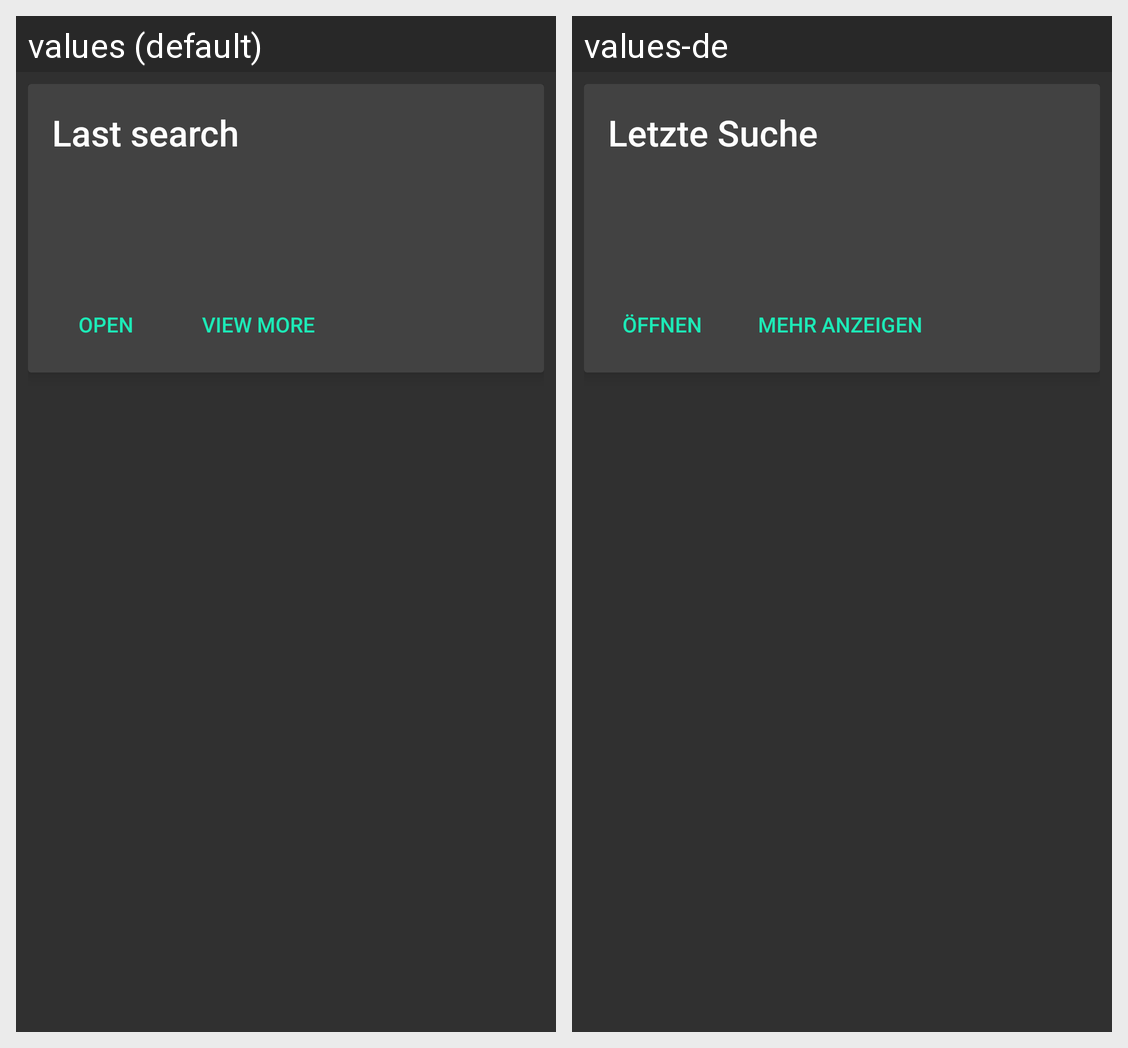

Strings drawn on this Android screen and how each of the app's shown locales translates them:
Android screen res/layout/card_last_query.xml rendered under 2 locales, left to right: values (default), values-de. Device: Nexus 5 (rendered at 1080×1920; each locale shown at half size, 540×960, under a caption strip naming it); theme GreenDarkTheme.
Strings drawn on this screen, with the default value and each locale's value (text and hints the layout hard-codes, and strings that could not be matched under every locale, appear in the picture but are not listed):

last_query_title
  values: Last search
  values-de: Letzte Suche

action_open
  values: Open
  values-de: Öffnen

action_view_more
  values: View more
  values-de: Mehr anzeigen
